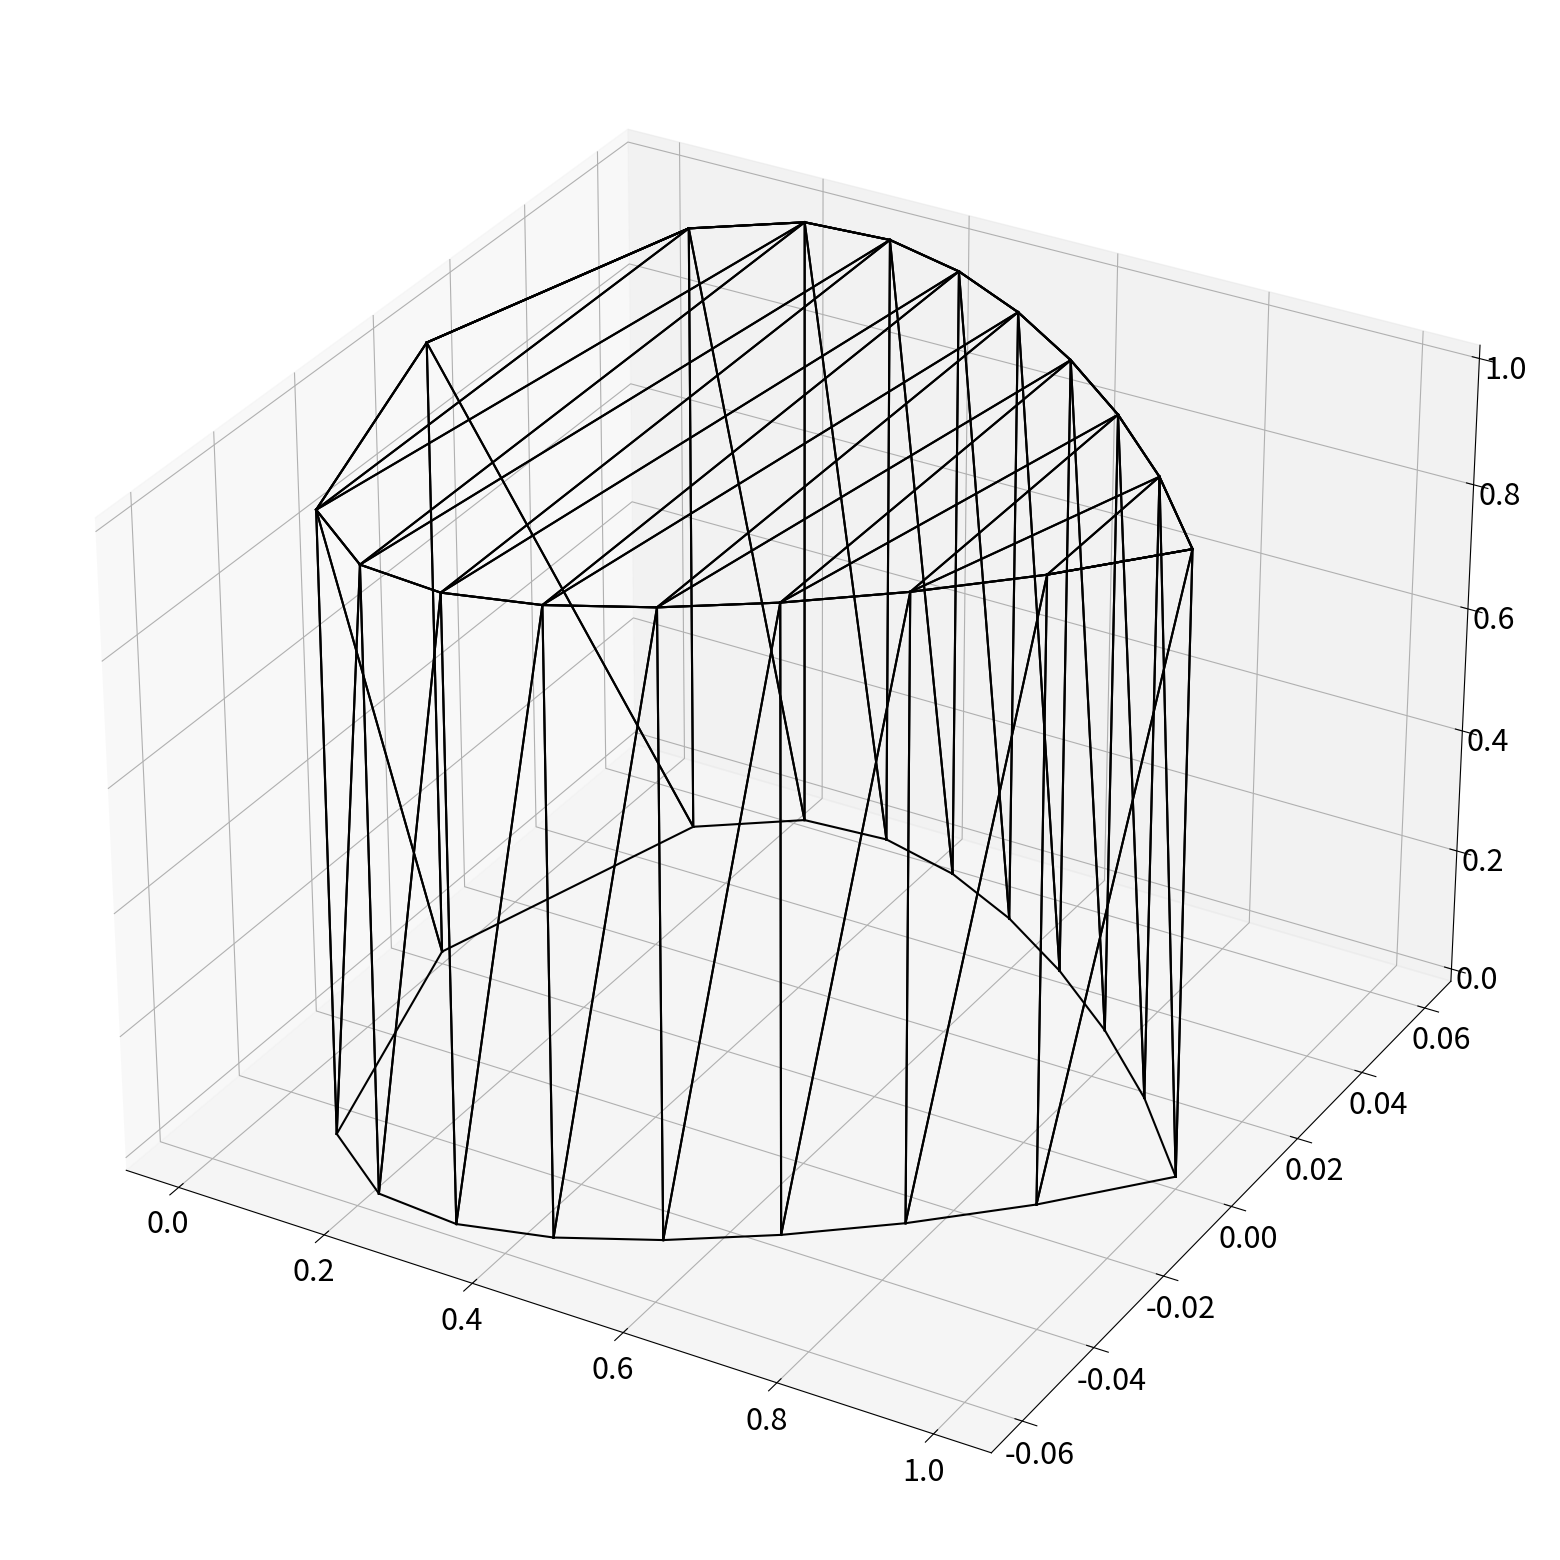

The script that saved this image: (Note: this script raises an exception after producing the figure.)
import math
import numpy as np
import matplotlib.pyplot as plt
from mpl_toolkits.mplot3d import Axes3D

def shape_space_basis_func(x, n):
    """Shape space basis function. Shape space and class functions combined."""
    return [math.comb(n, i) * x**(i+0.5) * (1-x)**(n-i+1) for i in range(n+1)]


def shape_space_thickness(psi, n, A):
    """Theoretical surface generated using shape space parameters A."""
    return np.dot(A, shape_space_basis_func(psi, n))


def shape_space_coords(upper_coeffs, lower_coeffs, sample_points=10):
    """Generate aerofoil shape from shape space coefficients"""
    polynomial_order = len(upper_coeffs) - 1

    x = np.linspace(0, 1, sample_points)
    upper_coords = [shape_space_thickness(v, polynomial_order, upper_coeffs) for v in x]
    lower_coords = [shape_space_thickness(v, polynomial_order, lower_coeffs) for v in x]

    upper_coords = list(zip(x, upper_coords))  # type: ignore
    lower_coords = list(zip(x, lower_coords))  # type: ignore

    # trailing edge -> upper surface -> leading edge -> lower surface -> trailing edge
    coords = upper_coords[::-1] + lower_coords[1:]

    return coords, upper_coords, lower_coords  # type: ignore


def aerofoil_mesh(upper_surface_coeffs, lower_surface_coeffs, height=1):
    coords, upper_coords, lower_coords = shape_space_coords(upper_surface_coeffs, lower_surface_coeffs)

    span_vertices = []
    top_vertices = []

    # spanwise
    for i in range(len(coords) - 1):
        span_vertices.extend(
            [
                (*coords[i], height),  # 0
                (*coords[i], 0),  # 1
                (*coords[i + 1], height),  # 3
                (*coords[i], height),  # 0
                (*coords[i + 1], height),  # 3
                (*coords[i], 0),  # 1
                (*coords[i + 1], 0),  # 2
                (*coords[i + 1], height),  # 3
            ],
        )

    # top surface
    for i in range(len(upper_coords) - 1):
        top_vertices.extend(
            [
                (*upper_coords[i], height),  # 0
                (*lower_coords[i], height),  # 1
                (*upper_coords[i + 1], height),  # 3
                (*upper_coords[i], height),  # 0
                (*upper_coords[i + 1], height),  # 3
                (*lower_coords[i], height),  # 1
                (*lower_coords[i + 1], height),  # 2
                (*upper_coords[i + 1], height),  # 3
            ],
        )

    return span_vertices, top_vertices

upper_surface_coeffs = [0.1679916, 0.15851636, 0.1313818, 0.15751629]
lower_surface_coeffs = [-0.1679916, -0.15851636, -0.1313818, -0.15751629]

span_vertices, top_vertices = aerofoil_mesh(upper_surface_coeffs, lower_surface_coeffs)

span_vertices = np.array(span_vertices)
top_vertices = np.array(top_vertices)

plt.rcParams.update({'font.size': 22})

fig = plt.figure(figsize=(20,20))
ax  = fig.add_subplot(111, projection = '3d')

zipped_span = list(zip(span_vertices, np.roll(span_vertices,1, axis=0)))
zipped_top = list(zip(top_vertices, np.roll(top_vertices,1, axis=0)))

for i,j in zipped_span:
    ax.plot([i[0],j[0]], [i[1],j[1]], [i[2],j[2]],color = 'k')

for i,j in zipped_top[1:]:
    ax.plot([i[0],j[0]], [i[1],j[1]], [i[2],j[2]],color = 'k')

ax.scatter(coords[:,0], coords[:,1], coords[:,2], color = 'b', marker = "o")


# force equal axis
max_range = 1
Xb = 0.5*max_range*np.mgrid[-1:2:2,-1:2:2,-1:2:2][0].flatten() + 0.5*(1)
Yb = 0.5*max_range*np.mgrid[-1:2:2,-1:2:2,-1:2:2][1].flatten() + 0.5*(0.2)
Zb = 0.5*max_range*np.mgrid[-1:2:2,-1:2:2,-1:2:2][2].flatten() + 0.5*(1)
for xb, yb, zb in zip(Xb, Yb, Zb):
   ax.plot([xb], [yb], [zb], 'w')

plt.show()

